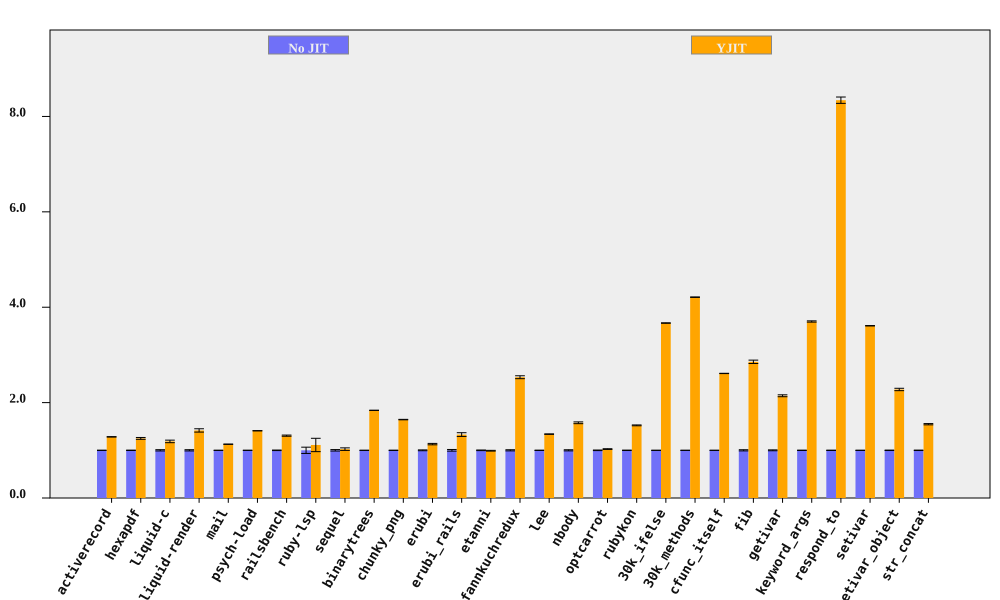

The data file committed next to this chart (first rows):
bench, No JIT (ms), No JIT RSD, YJIT (ms), YJIT RSD, YJIT spd, YJIT spd RSD, % in YJIT
activerecord, 429.7, 0.2184, 335.2, 0.2187, 1.282, 0.3091, 89.49
hexapdf, 8066, 0.4142, 6454, 1.486, 1.25, 1.543, 88.98
liquid-c, 236.8, 1.336, 199.5, 1.79, 1.187, 2.234, 92.95
liquid-render, 564.5, 1.301, 398.5, 2.096, 1.417, 2.467, 87.6
mail, 457.1, 0.1022, 405.3, 0.2319, 1.128, 0.2534, 99.02
psych-load, 7304, 0.1327, 5181, 0.08724, 1.41, 0.1588, 99.99
railsbench, 7536, 0.5581, 5765, 0.7543, 1.307, 0.9383, 93.01
ruby-lsp, 221.6, 6.575, 199.3, 10.73, 1.112, 12.58, 69.47
sequel, 403.4, 1.537, 393.8, 2.125, 1.024, 2.623, 82.36
binarytrees, 987.7, 0.08631, 537.3, 0.1262, 1.838, 0.1529, 100
chunky_png, 2503, 0.2858, 1523, 0.07952, 1.644, 0.2966, 100
erubi, 656, 0.8858, 580.6, 0.9598, 1.13, 1.306, 100
erubi_rails, 65.4, 1.736, 49.18, 2.371, 1.33, 2.939, 89.02
etanni, 941.6, 0.6422, 949.8, 0.4663, 0.9913, 0.7936, 7.029
fannkuchredux, 5655, 1.2, 2233, 0.04257, 2.532, 1.201, 90.2
lee, 3070, 0.3178, 2292, 0.1614, 1.339, 0.3564, 99.97
nbody, 283.3, 1.181, 179.7, 0.01426, 1.577, 1.181, 100
optcarrot, 19296, 0.6032, 18808, 0.3839, 1.026, 0.715, 18.28
rubykon, 31980, 0.4418, 20996, 0.385, 1.523, 0.586, 99.77
30k_ifelse, 7094, 0.1242, 1934, 0.03704, 3.668, 0.1296, 99.99
30k_methods, 16483, 0.06002, 3914, 0.09677, 4.211, 0.1139, 100
cfunc_itself, 270, 0.118, 103.4, 0.01548, 2.612, 0.119, 100
fib, 545.7, 1.24, 191.1, 0.005971, 2.855, 1.24, 100
getivar, 230.4, 0.9354, 107.5, 0.01046, 2.144, 0.9355, 95.54
keyword_args, 707, 0.3563, 191, 0.02483, 3.701, 0.3572, 100
respond_to, 832.4, 0.3094, 99.81, 0.7371, 8.341, 0.7994, 100
setivar, 180.7, 0.1132, 50.04, 0.01257, 3.611, 0.1139, 98.43
setivar_object, 290.2, 0.4646, 127.5, 0.9923, 2.276, 1.096, 95.22
str_concat, 164.8, 0.4535, 106.5, 0.727, 1.547, 0.8569, 99.96
